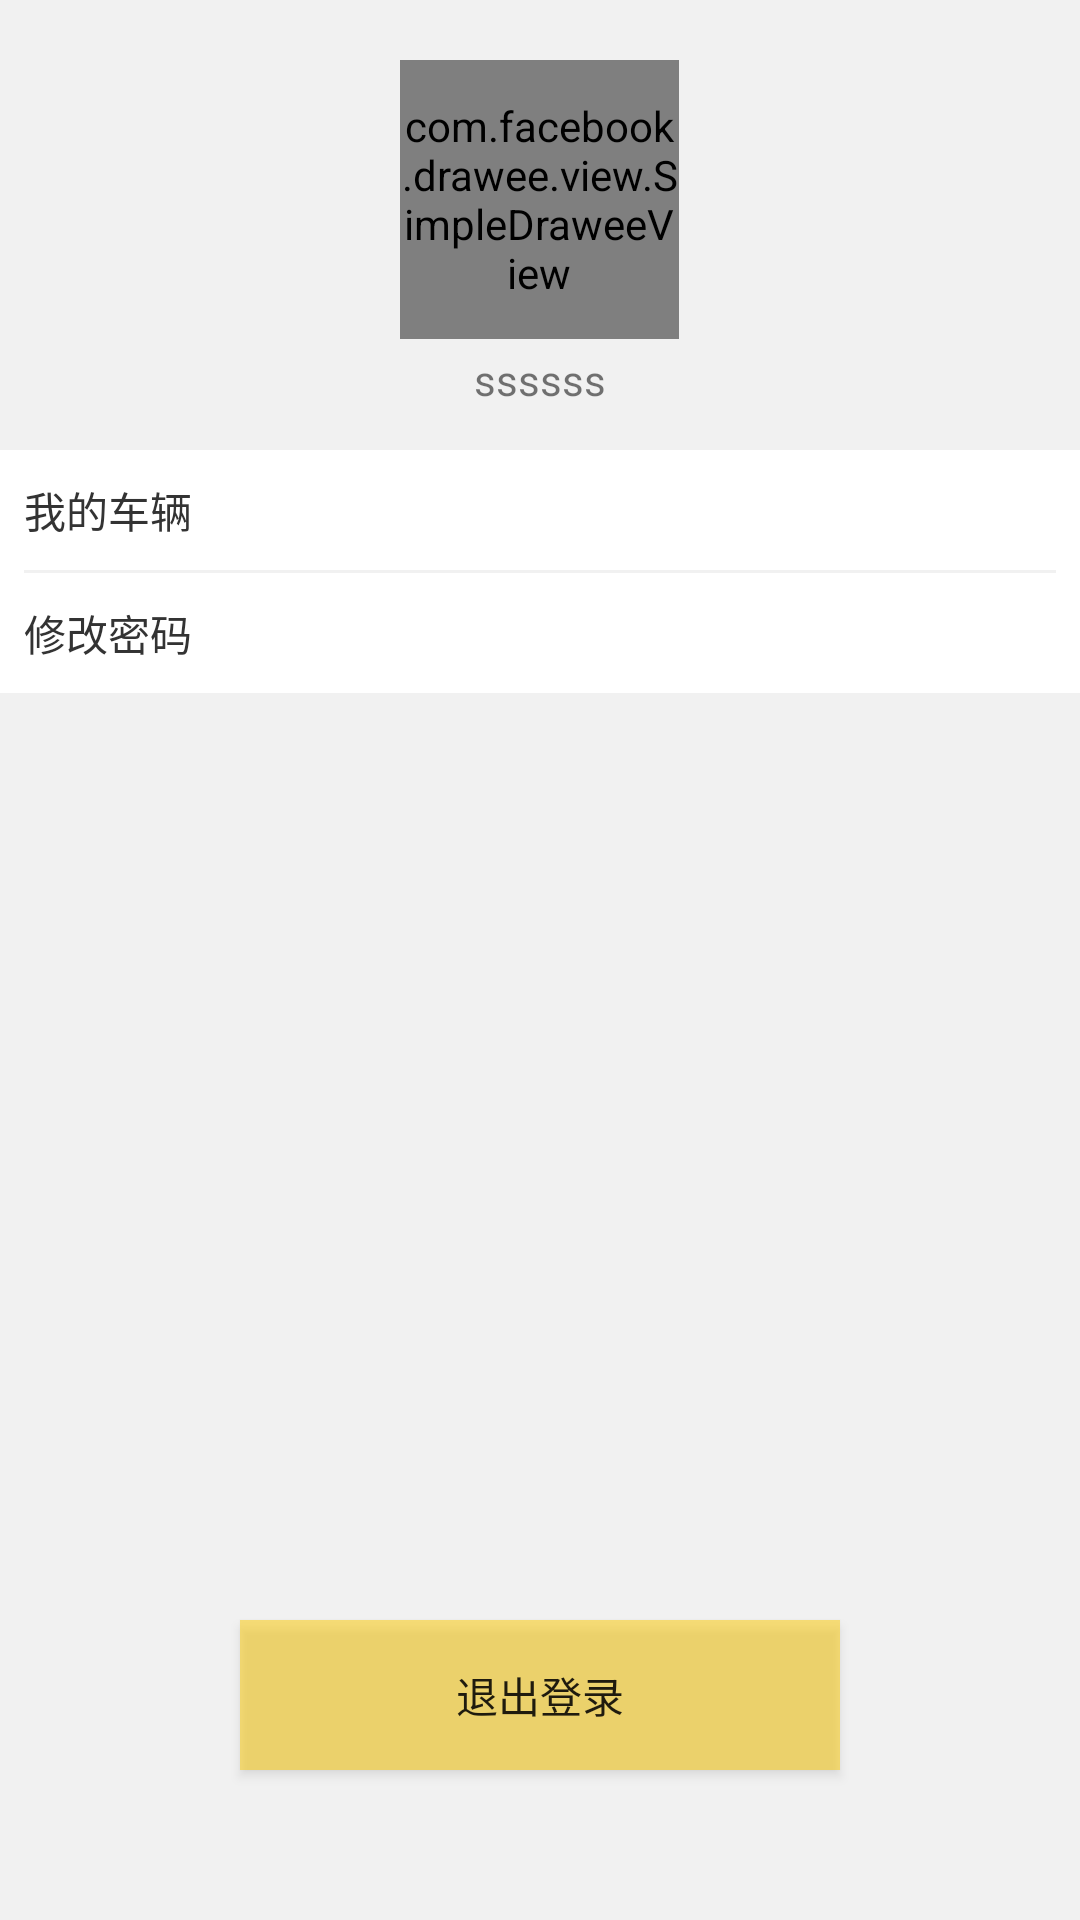

The Android layout XML behind this screen, and the referenced resources:
<!-- AndroidManifest.xml: application theme AppTheme -->
<!-- res/layout/fragment_mine.xml -->
<?xml version="1.0" encoding="utf-8"?>
<RelativeLayout
    xmlns:fresco="http://schemas.android.com/apk/res-auto"
    xmlns:app="http://schemas.android.com/apk/res-auto"
    android:background="#f1f1f1"
    xmlns:android="http://schemas.android.com/apk/res/android" android:layout_width="match_parent"
    android:layout_height="match_parent">

    <com.facebook.drawee.view.SimpleDraweeView
        android:id="@+id/iv_head"
        android:layout_width="93dp"
        android:layout_height="93dp"
        android:layout_centerHorizontal="true"
        android:layout_marginTop="20dp"
        fresco:actualImageScaleType="centerCrop"
        fresco:placeholderImage="@drawable/head_man"
        fresco:placeholderImageScaleType="centerCrop"
        fresco:roundAsCircle="true" />

    <TextView
        android:id="@+id/tv_name"
        android:layout_margin="4dp"
        android:layout_width="wrap_content"
        android:layout_height="wrap_content"
        android:layout_centerHorizontal="true"
        android:layout_below="@id/iv_head"
        android:text="ssssss"
        />

    <LinearLayout
        android:layout_width="match_parent"
        android:layout_height="wrap_content"
        android:layout_below="@id/tv_name"
        android:background="#f1f1f1"
        android:orientation="vertical">

    <LinearLayout
        android:layout_width="match_parent"
        android:layout_height="wrap_content"
        android:layout_marginTop="10dp"
        android:background="@color/white"
        android:orientation="vertical">

        <TextView
            android:id="@+id/tv_car"
            android:layout_width="match_parent"
            android:layout_height="40dp"
            android:layout_marginLeft="8dp"
            android:textColor="@color/textColor"
            android:gravity="center_vertical"
            android:drawableRight="@drawable/icon_more"
            android:text="我的车辆" />

        <View
            android:layout_width="match_parent"
            android:layout_height="1dp"
            android:layout_marginLeft="8dp"
            android:layout_marginRight="8dp"
            android:background="#f1f1f1" />

        <TextView
            android:id="@+id/tv_pwd"
            android:layout_width="match_parent"
            android:layout_height="40dp"
            android:layout_marginLeft="8dp"
            android:textColor="@color/textColor"
            android:gravity="center_vertical"
            android:drawableRight="@drawable/icon_more"
            android:text="修改密码" />

    </LinearLayout>
    </LinearLayout>
    <Button
        android:id="@+id/btn_logout"
        android:layout_width="200dp"
       android:layout_centerHorizontal="true"
        android:layout_alignParentBottom="true"
        android:background="@color/yellow_ffcc00_alpha"
        android:text="退出登录"
        android:layout_marginBottom="50dp"
        android:layout_height="50dp" />

</RelativeLayout>
<!-- resources referenced by this layout -->
<resources>
  <color name="textColor">#333333</color>
  <color name="white">@android:color/white</color>
  <color name="yellow_ffcc00_alpha">#80ffcc00</color>
  <style name="AppTheme" parent="Theme.AppCompat.Light.DarkActionBar">
          
          <item name="colorPrimary">@color/colorPrimary</item>
          <item name="colorPrimaryDark">@color/colorPrimaryDark</item>
          <item name="colorAccent">@color/colorAccent</item>
      </style>
  <color name="colorPrimary">#008577</color>
  <color name="colorPrimaryDark">#00574B</color>
  <color name="colorAccent">#D81B60</color>
</resources>
